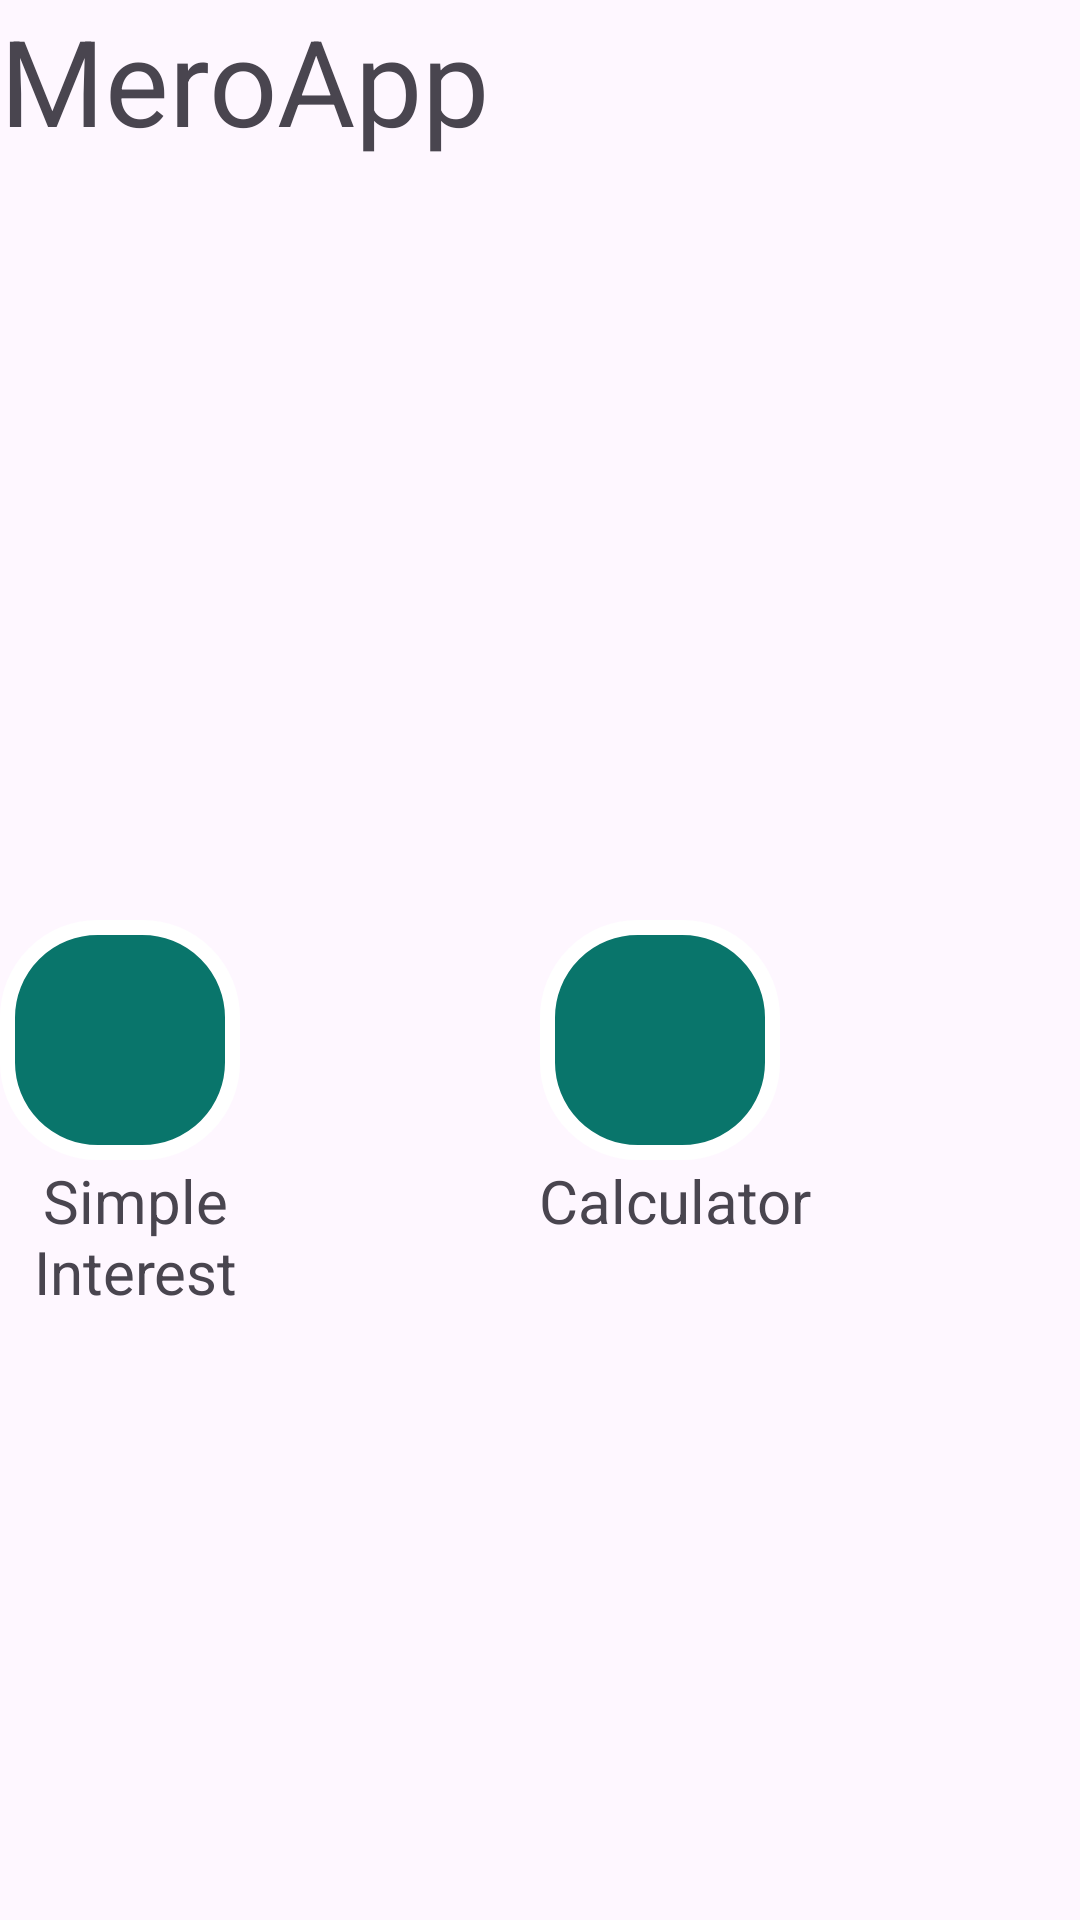

Layout XML and referenced resources for this Android screen:
<!-- AndroidManifest.xml: application theme Theme.MeroApp -->
<!-- res/layout/activity_main.xml -->
<?xml version="1.0" encoding="utf-8"?>
<androidx.constraintlayout.widget.ConstraintLayout xmlns:android="http://schemas.android.com/apk/res/android"
    xmlns:app="http://schemas.android.com/apk/res-auto"
    xmlns:tools="http://schemas.android.com/tools"
    android:id="@+id/main"
    android:layout_width="match_parent"
    android:layout_height="match_parent"
    tools:context=".MainActivity"
    android:layout_margin="5sp">

    <TextView
        android:id="@+id/textView"
        android:layout_width="wrap_content"
        android:layout_height="wrap_content"
        android:fontFamily="sans-serif"
        android:text="@string/app_name"
        android:textAlignment="center"
        android:textSize="40sp" />

    <ImageButton
        android:id="@+id/simpleInterestImageBtn"
        android:layout_width="80sp"
        android:layout_height="80sp"
        android:background="@drawable/rectangle_base"
        android:src="@drawable/simpleinterest"
        app:tint="@color/white"
        app:layout_constraintBottom_toBottomOf="parent"
        app:layout_constraintTop_toBottomOf="@+id/textView" />

    <TextView
        android:id="@+id/textView2"
        android:layout_width="90sp"
        android:layout_height="wrap_content"
        android:text="@string/simple_interest"
        android:textAlignment="center"

        android:textSize="20sp"
        app:layout_constraintStart_toStartOf="parent"
        app:layout_constraintTop_toBottomOf="@+id/simpleInterestImageBtn" />

    <ImageButton
        android:id="@+id/calculateImageBtn"
        android:layout_width="80sp"
        android:layout_height="80sp"
        android:background="@drawable/rectangle_base"
        android:src="@drawable/calulate_vect"
        app:layout_constraintBottom_toBottomOf="parent"
        app:layout_constraintEnd_toEndOf="parent"
        app:layout_constraintStart_toEndOf="@+id/simpleInterestImageBtn"
        app:layout_constraintTop_toBottomOf="@+id/textView"
        app:tint="@color/white" />

    <TextView
        android:layout_width="wrap_content"
        android:layout_height="wrap_content"
        android:text="@string/calculate"
        android:textAlignment="center"
        android:textSize="20sp"

        app:layout_constraintEnd_toEndOf="parent"
        app:layout_constraintStart_toEndOf="@+id/textView2"
        app:layout_constraintTop_toBottomOf="@+id/calculateImageBtn" />


</androidx.constraintlayout.widget.ConstraintLayout>
<!-- resources referenced by this layout -->
<resources>
  <color name="white">#FFFFFFFF</color>
  <!-- drawable rectangle_base (drawable) -->
  <?xml version="1.0" encoding="utf-8"?>
  <shape xmlns:android="http://schemas.android.com/apk/res/android">
      <solid android:color="@color/green"/>
      <corners android:radius="30dp"/>
      <stroke android:color="@color/white" android:width="5sp"/>
  
  </shape>
  <string name="app_name">MeroApp</string>
  <string name="calculate">Calculator</string>
  <string name="simple_interest">Simple Interest</string>
  <style name="Theme.MeroApp" parent="Base.Theme.MeroApp" />
  <color name="green">#09756B</color>
  <style name="Base.Theme.MeroApp" parent="Theme.Material3.DayNight.NoActionBar">
          
          
      </style>
</resources>
